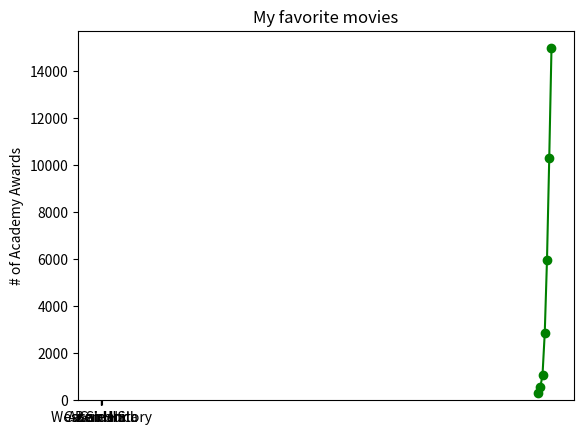

Python code for this plot:
import matplotlib.pyplot as plt

years = [1950, 1960, 1970, 1980, 1990, 2000, 2010]
gdp = [300.2, 543.3, 1075.9, 2862.5, 5979.6, 10289.7, 14958.3]
plt.plot(years, gdp, color = 'green', marker = 'o', linestyle = 'solid')
plt.title("Nominal GDP")
plt.ylabel("Billions of $")
plt.show()

movies = ['Annie Hall', 'Ben Hur', 'Casablanca', 'Gandhi', 'West Side Story']
num_oscars = [5, 11, 3, 8, 10]
plt.bar(range(len(movies)), num_oscars)
plt.title('My favorite movies')
plt.ylabel('# of Academy Awards')
plt.xticks(range(len(movies)), movies)
plt.show()